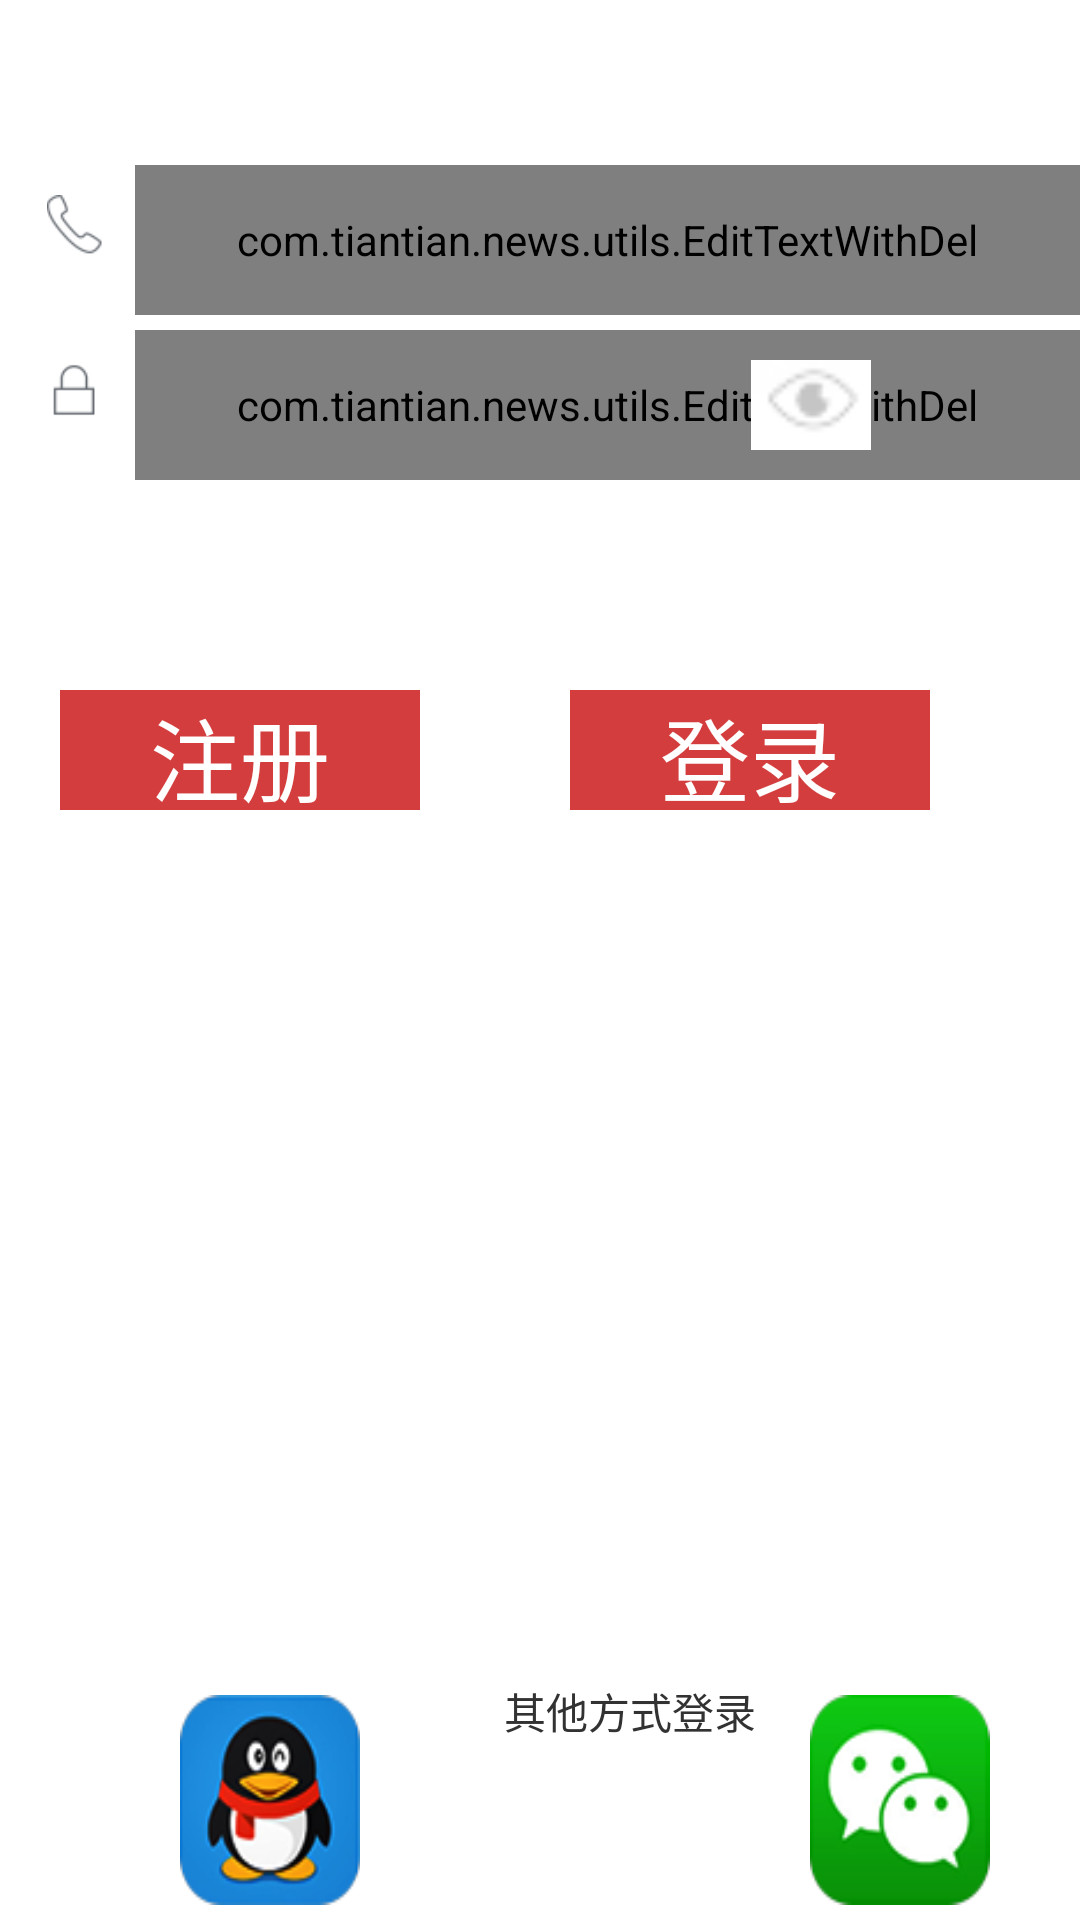

Reconstruct the res/layout file that produces this screen, plus the resources it refers to.
<!-- AndroidManifest.xml: application theme AppTheme.day -->
<!-- res/layout/activity_login.xml -->
<?xml version="1.0" encoding="utf-8"?>
<RelativeLayout xmlns:android="http://schemas.android.com/apk/res/android"
    android:layout_width="match_parent"
    android:layout_height="match_parent">








    <LinearLayout
        android:layout_width="match_parent"
        android:layout_height="50dp"
        android:layout_marginTop="55dp"
        >
        <ImageView
            android:layout_width="40dp"
            android:layout_height="20dp"
            android:layout_marginLeft="5dp"
            android:src="@mipmap/cinema_icon_phone"
            android:layout_marginTop="10dp"
            />

        <com.tiantian.news.utils.EditTextWithDel

            android:id="@+id/login_username"
            android:layout_width="match_parent"
            android:layout_height="match_parent"
            android:hint="手机号/邮箱/用户名"/>



    </LinearLayout>

    <LinearLayout
        android:layout_width="match_parent"
        android:layout_height="50dp"
        android:layout_marginTop="110dp"
        android:orientation="horizontal">
        <ImageView
            android:layout_width="40dp"
            android:layout_height="20dp"
            android:layout_marginLeft="5dp"
            android:src="@mipmap/cinema_icon_password"
            android:layout_marginTop="10dp"
            />

        <com.tiantian.news.utils.EditTextWithDel

            android:id="@+id/login_password"
            android:layout_width="match_parent"
            android:layout_height="match_parent"
            android:hint="密码"
            android:inputType="textPassword"/>


        <ImageView
            android:id="@+id/pswd_img"
            android:layout_gravity="center"
            android:layout_marginLeft="-110dp"
            android:layout_width="40dp"
            android:layout_height="30dp"
            android:background="@mipmap/pswd_normol"/>

    </LinearLayout>




    <LinearLayout
        android:layout_width="match_parent"
        android:layout_height="60dp"
        android:layout_marginTop="220dp"
        >


        <TextView
            android:id="@+id/login_rigister"
            android:layout_width="120dp"
            android:layout_height="40dp"
            android:layout_marginLeft="20dp"
            android:layout_marginTop="10dp"
            android:background="@color/main_nav_all_bg"
            android:text="注册"
            android:textSize="30dp"
            android:gravity="center"
            android:textColor="@color/white1"
            />

        <TextView
            android:id="@+id/login"
            android:layout_width="120dp"
            android:layout_height="40dp"
            android:layout_marginLeft="50dp"
            android:layout_marginTop="10dp"
            android:background="@color/main_nav_all_bg"
            android:text="登录"
            android:textSize="30dp"
            android:gravity="center"
            android:textColor="@color/white1"
            />




    </LinearLayout>





    <RelativeLayout
        android:layout_width="match_parent"
        android:layout_height="80dp"
        android:layout_alignParentBottom="true"

        >



        <TextView
            android:layout_width="120dp"
            android:layout_height="20dp"
            android:layout_marginLeft="150dp"
            android:layout_marginTop="0dp"
            android:text="其他方式登录"
            android:gravity="center"
            />


        <ImageView
            android:layout_width="60dp"
            android:layout_height="70dp"
            android:layout_marginTop="5dp"
            android:layout_marginLeft="60dp"
            android:background="@mipmap/cinema_share_qq_p"
            />

        <ImageView
            android:layout_width="60dp"
            android:layout_height="70dp"
            android:layout_marginTop="5dp"
            android:layout_marginLeft="270dp"
            android:background="@mipmap/cinema_share_weixin_p"/>



    </RelativeLayout>




</RelativeLayout>
<!-- resources referenced by this layout -->
<resources>
  <color name="main_nav_all_bg">#d43d3d</color>
  <color name="white1">#ffffffff</color>
  <!-- mipmap cinema_icon_password: png bitmap (mipmap-hdpi, 3103 bytes) -->
  <!-- mipmap cinema_icon_phone: png bitmap (mipmap-hdpi, 3476 bytes) -->
  <!-- mipmap cinema_share_qq_p: png bitmap (mipmap-hdpi, 11072 bytes) -->
  <!-- mipmap cinema_share_weixin_p: png bitmap (mipmap-hdpi, 7059 bytes) -->
  <!-- mipmap pswd_normol: png bitmap (mipmap-hdpi, 531 bytes) -->
  <style name="AppTheme.day" parent="AppTheme">
  
      </style>
  <style name="AppTheme" parent="AppBaseTheme">
  
          
          <item name="android:windowNoTitle">true</item>
  
      </style>
  <style name="AppBaseTheme" parent="android:Theme.Light">
          
      </style>
</resources>
